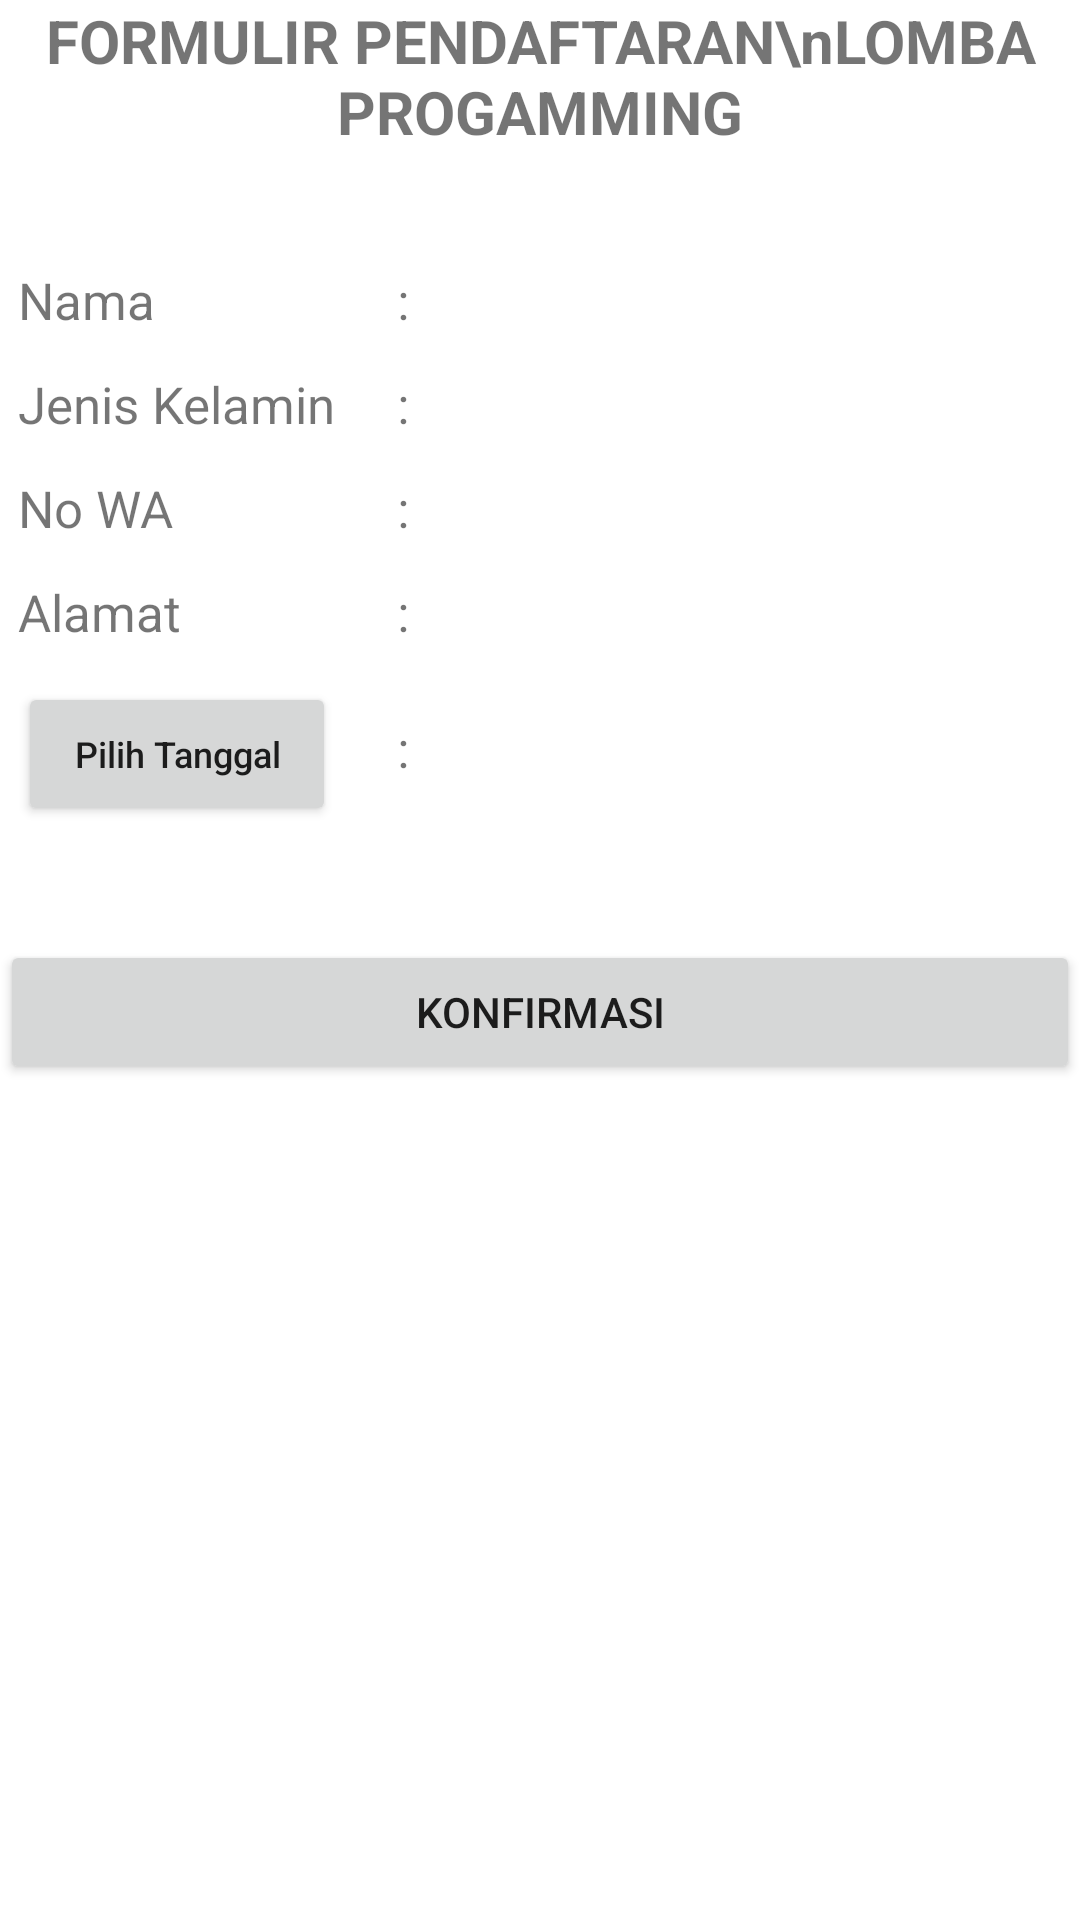

Android layout source for this screen:
<!-- AndroidManifest.xml: application theme Theme.FormLombaProgamming -->
<!-- res/layout/activity_confirm.xml -->
<?xml version="1.0" encoding="utf-8"?>
<LinearLayout xmlns:android="http://schemas.android.com/apk/res/android"
    xmlns:app="http://schemas.android.com/apk/res-auto"
    xmlns:tools="http://schemas.android.com/tools"
    android:layout_width="match_parent"
    android:layout_height="match_parent"
    android:orientation="vertical"
    android:layout_margin="16dp"
    tools:context=".ConfirmActivity">

    <TextView
        android:layout_width="wrap_content"
        android:layout_height="wrap_content"
        android:text="FORMULIR PENDAFTARAN\nLOMBA PROGAMMING"
        android:textSize="20sp"
        android:textStyle="bold"
        android:gravity="center"
        android:layout_gravity="center"
        android:layout_marginBottom="32dp"/>

    <TableLayout
        android:layout_width="match_parent"
        android:layout_height="wrap_content">

        <TableRow
            android:padding="6dp">

            <TextView
                android:layout_width="wrap_content"
                android:layout_height="wrap_content"
                android:text="Nama"
                android:textSize="17sp"/>

            <TextView
                android:layout_width="wrap_content"
                android:layout_height="wrap_content"
                android:text=" : "
                android:textSize="17sp"
                android:layout_marginStart="16dp"/>

            <TextView
                android:id="@+id/tv_nama"
                android:layout_width="match_parent"
                android:layout_height="wrap_content"
                tools:text="Tampung Nama"
                android:textSize="17sp"
                android:layout_marginStart="16dp"/>

        </TableRow>

        <TableRow
            android:padding="6dp">

            <TextView
                android:layout_width="wrap_content"
                android:layout_height="wrap_content"
                android:text="Jenis Kelamin"
                android:textSize="17sp"/>

            <TextView
                android:layout_width="wrap_content"
                android:layout_height="wrap_content"
                android:text=" : "
                android:textSize="17sp"
                android:layout_marginStart="16dp"/>

            <TextView
                android:id="@+id/tv_jk"
                android:layout_width="match_parent"
                android:layout_height="wrap_content"
                tools:text="Tampung Jenis Kelamin"
                android:textSize="17sp"
                android:layout_marginStart="16dp"/>

        </TableRow>

        <TableRow
            android:padding="6dp">

            <TextView
                android:layout_width="wrap_content"
                android:layout_height="wrap_content"
                android:text="No WA"
                android:textSize="17sp"/>

            <TextView
                android:layout_width="wrap_content"
                android:layout_height="wrap_content"
                android:text=" : "
                android:textSize="17sp"
                android:layout_marginStart="16dp"/>

            <TextView
                android:id="@+id/tv_no_wa"
                android:layout_width="match_parent"
                android:layout_height="wrap_content"
                tools:text="Tampung No Whatsapp"
                android:textSize="17sp"
                android:layout_marginStart="16dp"/>

        </TableRow>

        <TableRow
            android:padding="6dp">

            <TextView
                android:layout_width="wrap_content"
                android:layout_height="wrap_content"
                android:text="Alamat"
                android:textSize="17sp"/>

            <TextView
                android:layout_width="wrap_content"
                android:layout_height="wrap_content"
                android:text=" : "
                android:textSize="17sp"
                android:layout_marginStart="16dp"/>

            <TextView
                android:id="@+id/tv_alamat"
                android:layout_width="match_parent"
                android:layout_height="wrap_content"
                tools:text="Tampung Alamat"
                android:textSize="17sp"
                android:layout_marginStart="16dp"/>

        </TableRow>

        <TableRow
            android:padding="6dp">

            <Button
                android:id="@+id/btn_tanggal"
                android:layout_width="wrap_content"
                android:layout_height="wrap_content"
                android:text="Pilih Tanggal"
                android:textSize="12sp"
                android:textAllCaps="false"/>


            <TextView
                android:layout_width="wrap_content"
                android:layout_height="wrap_content"
                android:text=" : "
                android:textSize="17sp"
                android:layout_marginStart="16dp"/>

            <TextView
                android:id="@+id/tv_tanggal"
                android:layout_width="match_parent"
                android:layout_height="wrap_content"
                tools:text="-"
                android:textSize="17sp"
                android:layout_marginStart="16dp"/>

        </TableRow>



    </TableLayout>

    <Button
        android:id="@+id/btn_konfirmasi"
        android:layout_width="match_parent"
        android:layout_height="wrap_content"
        android:text="Konfirmasi"
        android:layout_marginTop="32dp"/>



</LinearLayout>
<!-- resources referenced by this layout -->
<resources>
  <style name="Theme.FormLombaProgamming" parent="Theme.MaterialComponents.DayNight.DarkActionBar">
          
          <item name="colorPrimary">@color/purple_500</item>
          <item name="colorPrimaryVariant">@color/purple_700</item>
          <item name="colorOnPrimary">@color/white</item>
          
          <item name="colorSecondary">@color/teal_200</item>
          <item name="colorSecondaryVariant">@color/teal_700</item>
          <item name="colorOnSecondary">@color/black</item>
          
          <item name="android:statusBarColor" tools:targetApi="l">?attr/colorPrimaryVariant</item>
          
      </style>
  <!-- not gathered from this repository: default colours our renderer supplied (Android Studio template values) -->
  <color name="purple_500">#FF6200EE</color>
  <color name="purple_700">#FF3700B3</color>
  <color name="teal_200">#FF03DAC5</color>
  <color name="teal_700">#FF018786</color>
  <color name="black">#FF000000</color>
  <color name="white">#FFFFFFFF</color>
</resources>
